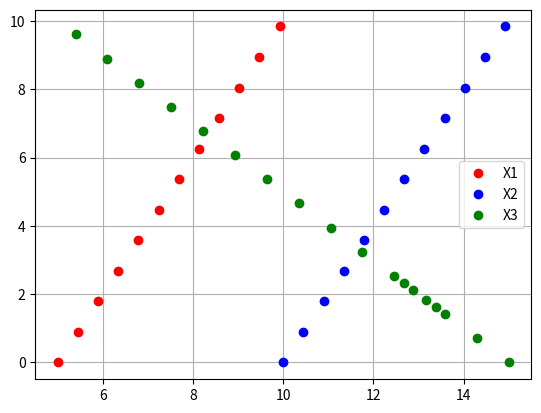

The script that saved this image:
# %% Import and define
from math import sqrt, atan, cos, sin
import numpy as np
import matplotlib.pyplot as plt

# 3 independent flying objects
# one point (x,y)
startingPoint = [(5,0), (10,0), (15,0)]
endingPoint = [(10,10), (15,10), (5,10)]
indexes = [0,1,2]
# Max speed (speed vector length)
Vmax = 1
# Safe zone around object
safeDistance = 1
# Current cpeed for reach object, represented as x and y components of speed vector
currentSpeed = [[None, None], [None, None], [None, None]]
# Current linear equation (path from start to end)
currentEq = [[], [], []]
# Current position
currentState = [[],[],[]]
# History of positions
history = [[], [], []]
# Objects with lower ID shoud stop
hold = [False, False, False]
# Objects with higher ID shoud evade
getReadyToEvade = [False, False, False]
# Object is in final point
reachedEnd = [False, False, False]

currentState[0] = startingPoint[0]
currentState[1] = startingPoint[1]
currentState[2] = startingPoint[2]

# History for first object
history[0].append(startingPoint[0])
# History for second object
history[1].append(startingPoint[1])
# History for third object
history[2].append(startingPoint[2])

# %% Functions
# Trajectory equation 
def trajectory(start, end):
    """Calculates linear trajectory of object

    Args:
        start ([tuple]): Starting point
        end ([tuple]): Ending point

    Returns:
        [tuple]: (k,m) where y = k*x + m
    """    
    if start[0] == end[0]:
        if start[0] > end[0]:
            # y = 0*x + m
            return [0, start[0]]
        else :
            # y = 0*x - m
            return [0, -1*start[0]]
    elif start[1] == end[1]:
        if start[1] > end[1]:
            # y = k*x
            return [start[1], 0]
        else :
            # y = -k*x
            return [-1*start[1], 0]
    else:
        xCord = [start[0], end[0]]
        yCord = [start[1], end[1]]
        newTraj = np.polyfit(xCord,yCord,1)
        # y = k*x + m
        return newTraj

# Collision
def collision(x1,x2):
    """Check if two objects are on path to collide

    Args:
        x1 ([tuple]): Curent position if first object
        x2 ([tuple]): Curent position if second object

    Returns:
        [bool]: True if they could collide, False if they won't
    """    
    # Distance between two objects (Pythagorean theorem)
    dist = sqrt(abs((x1[0] - x2[0])**2 + (x1[1] - x2[1]**2)))
    if dist > safeDistance:
        return False
    else:
        return True

def endingZone(x1,x2):
    """Check if object is close enough to the end

    Args:
        x1 ([tuple]): Current position of object
        x2 ([tuple]): Ending or goal position

    Returns:
        [bool]: True if it's close, False if it's not
    """    
    # (Pythagorean theorem)
    dist = sqrt(abs((x1[0] - x2[0])**2 + (x1[1] - x2[1])**2))
    if dist > 1:
        return False
    else:
        return True

# Find angle
def findAngle(x1, x2):
    """ Finds angle between trajectory and coordinate system

    Args:
        x1 ([tuple]): Starting point
        x2 ([tuple]): Ending point

    Returns:
        [int]: Angle in radians
    """    
    x = x2[0] - x1[0]
    y = x2[1] - x1[1]
    return atan(y/x)

# Find speed vector components
def findSpeedComponents(point,endPoint,linEq):
    """ Calculate x and y components of speed vector

    Args:
        point ([tuple]): Current point
        endPoint ([tuple]): Ending point
        linEq ([tuple]): Current trajectory

    Returns:
        [tuple]: x and y components of speed vector
    """    
    if linEq[0] > 0 and linEq[1] != 0:
        angle = findAngle(point, endPoint)
        speedComponentX = cos(angle) * Vmax
        speedComponentY  = sin(angle) * Vmax
        return [speedComponentX, speedComponentY]
    elif linEq[0] < 0 and linEq[1] != 0:
        angle = findAngle(point, endPoint)
        speedComponentX = cos(angle) * Vmax
        speedComponentY  = sin(angle) * Vmax
        return [-1*speedComponentX, -1*speedComponentY]
    elif linEq[1] == 0:
        if linEq[0] > 0:
            return [-1*Vmax, 0]
        else:
            return [Vmax, 0]
    elif linEq[0] == 0:
        if linEq[1] > 0:
            return [0, -1*Vmax]
        else:
            return [0, Vmax]
    else:
        return ValueError

# %% Main

# Calculate starting trajectories
for i in range(len(currentEq)):
    currentEq[i] = trajectory(startingPoint[i],endingPoint[i])

# Check if we can start from starting positions
for i in range(1,len(indexes)):
    res = collision(currentState[i-1], currentState[i])
    if res:
        hold[i] = True

for i in indexes:
    currentSpeed[i] = findSpeedComponents(currentState[i], endingPoint[i], currentEq[i])

# sin^2 + cos^2 = 1
# for i in range(len(currentSpeed)):
#     print(currentSpeed[i][0]**2 + currentSpeed[i][1]**2)

# Have we reached end point
end = [False, False, False]


while True:
    # Iterate through the indexes of object 
    for i in indexes:
        if end[i] == False:
            point = currentState[i]
            for j in indexes:
                # Check for the collision
                if collision(currentState[j], currentState[i]):
                    if j>i:
                        getReadyToEvade[i] = True
                    elif j<i:
                        hold[i] = True
                    else: continue
            # Action if object needs to hold
            if hold[i]:
                currentState[i] = (currentState[i][0]+Vmax/2, currentState[i][1]-Vmax/2)
                history[i].append(currentState[i])
                currentEq[i] = trajectory(currentState[i],endingPoint[i])
                currentSpeed[i] = findSpeedComponents(currentState[i], endingPoint[i], currentEq[i])
                hold[i] = False
            # Action if object needs to evade
            elif getReadyToEvade[i]:
                currentState[i] = (currentState[i][0]-Vmax/2, currentState[i][1]+Vmax/2)
                history[i].append(currentState[i])
                currentEq[i] = trajectory(currentState[i],endingPoint[i])
                currentSpeed[i] = findSpeedComponents(currentState[i], endingPoint[i], currentEq[i])
                getReadyToEvade[i] = False
            # Action if object can move to next point undisturbed
            else:  
                # From top to bottom
                if startingPoint[i][1] > endingPoint[i][1]:
                    newPointX = point[0] - currentSpeed[i][0]
                    newPointY = point[1] - currentSpeed[i][1] 
                    currentState[i] = (newPointX, newPointY)
                    history[i].append(currentState[i])
                # From bottom to top
                else:                    
                    newPointX = point[0] + currentSpeed[i][0]
                    newPointY = point[1] + currentSpeed[i][1] 
                    currentState[i] = (newPointX, newPointY)
                    history[i].append(currentState[i])
            # Check if object reached ending zone
            if endingZone(endingPoint[i], currentState[i]):
                end[i] = True
            else: pass

    if False in end:
        continue
    # If all object reached ending zone finish
    else: break

# History for each object
X1 = history[0]
X2 = history[1]
X3 = history[2]
# print(X1)
# print("----------")
# print(X2)
# print("----------")
# print(X3)
# print("----------")

xVal = [x[0] for x in X1]
yVal = [x[1] for x in X1]
plt.plot(xVal, yVal, 'ro', label="X1")

xVal = [x[0] for x in X2]
yVal = [x[1] for x in X2]
plt.plot(xVal, yVal, 'bo', label="X2")

xVal = [x[0] for x in X3]
yVal = [x[1] for x in X3]
plt.plot(xVal, yVal, 'go', label="X3")

plt.legend()
plt.grid()
# %%
